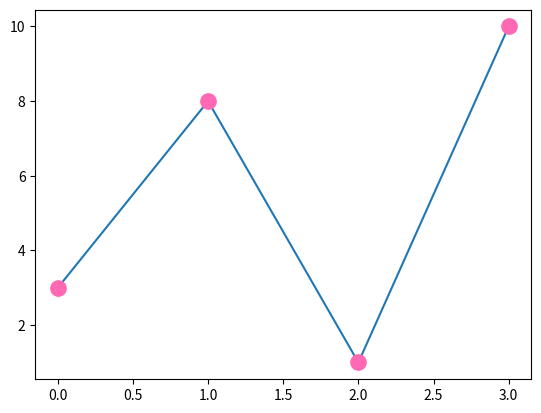

Generate this figure with matplotlib:
# Default X-Points

import matplotlib.pyplot as plt
import numpy as np

# ypoints = np.array([3, 8, 1, 10, 5, 7])
# ypoints = np.array([10, 11, 1, 2])
ypoints = np.array([3, 8, 1, 10])

# plt.plot(ypoints)
# plt.plot(ypoints, marker = 'X')
# plt.plot(ypoints, 'P--k')
# plt.plot(ypoints, 'H:y', ms=15, mec='k')
# plt.plot(ypoints, 'P:m', ms=15, mec='r', mfc='y')
# plt.plot(ypoints, marker = 'P', ms = 10, mec = '#4CAF50', mfc = '#4CAF50')
plt.plot(ypoints, marker = 'o', ms = 11, mec = 'hotpink', mfc = 'hotpink')

plt.show()